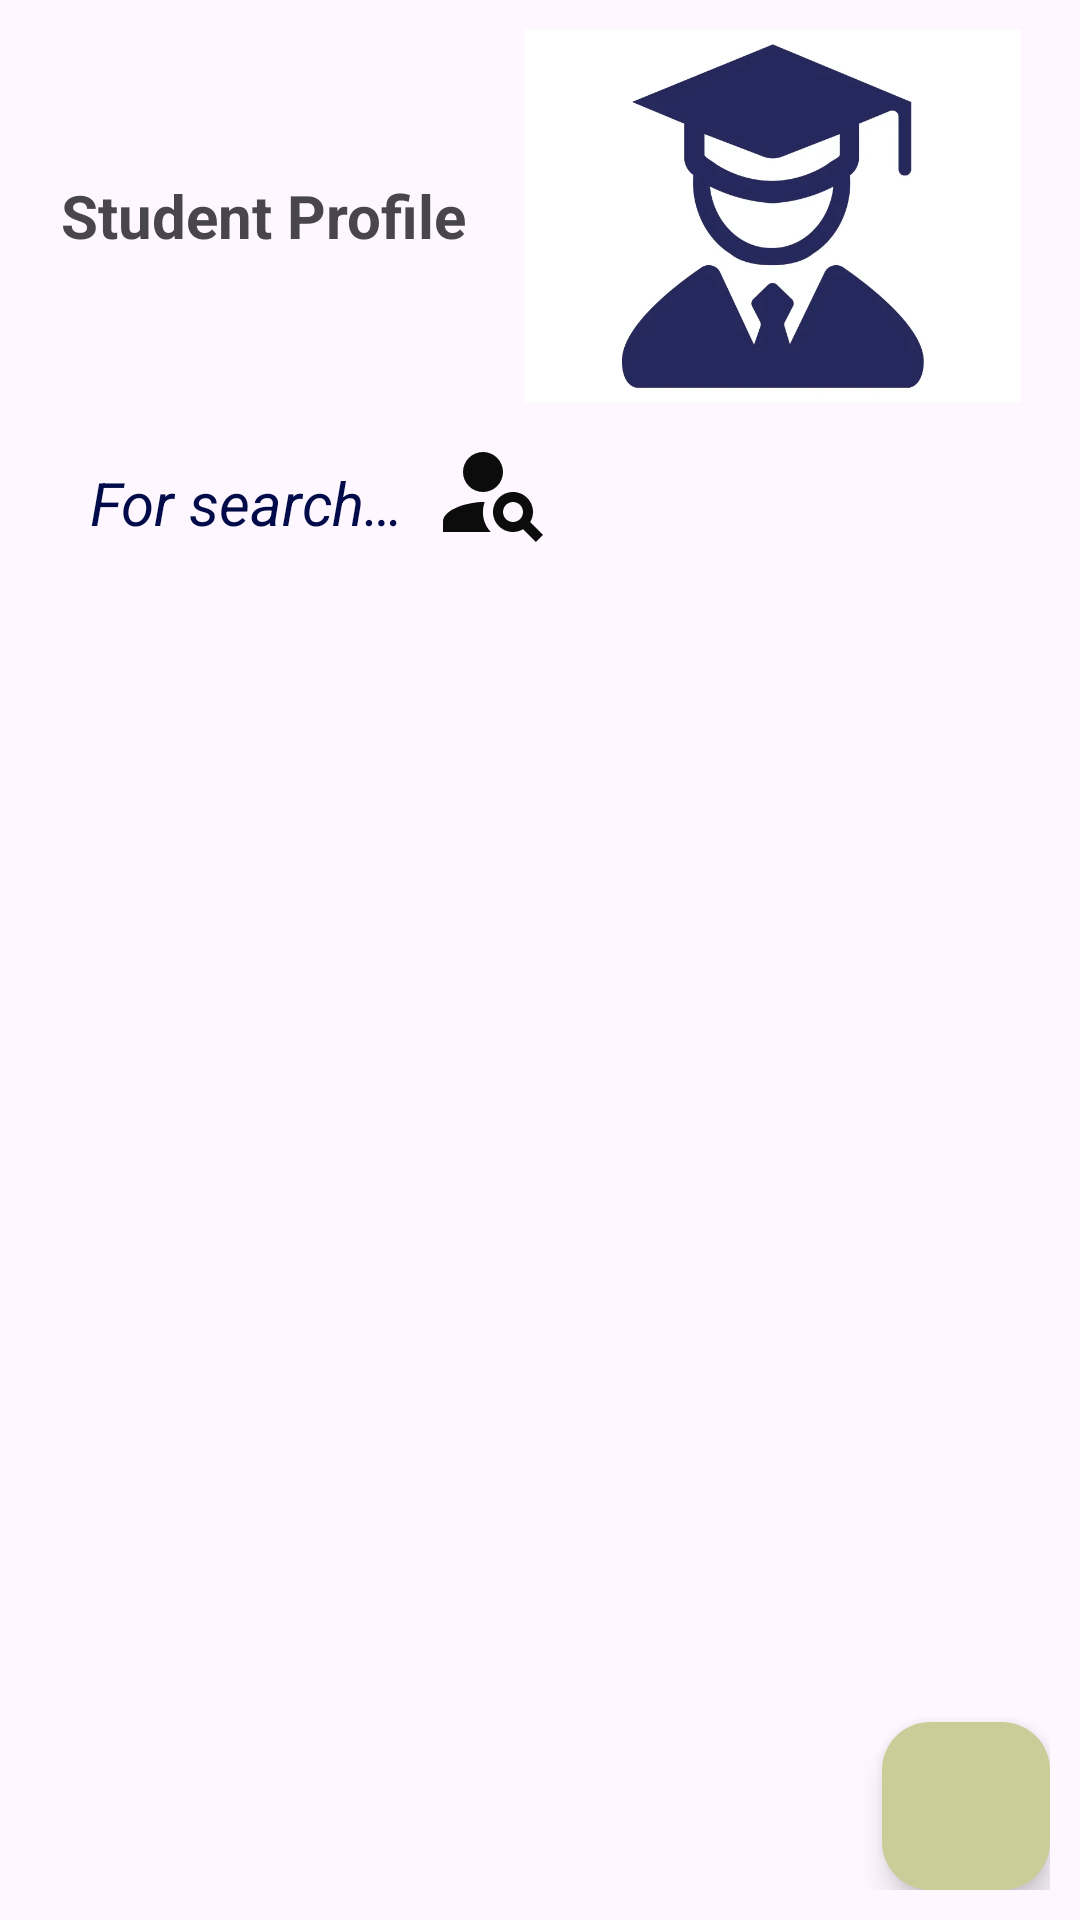

Reconstruct the res/layout file that produces this screen, plus the resources it refers to.
<!-- AndroidManifest.xml: application theme Theme.LibraryApp -->
<!-- res/layout/fragment_admin_profile.xml -->
<?xml version="1.0" encoding="utf-8"?>
<androidx.constraintlayout.widget.ConstraintLayout xmlns:android="http://schemas.android.com/apk/res/android"
    xmlns:app="http://schemas.android.com/apk/res-auto"
    xmlns:tools="http://schemas.android.com/tools"
    android:layout_width="match_parent"
    android:layout_height="match_parent"
    android:padding="@dimen/dp_10"
    tools:context=".profile.AdminProfileFragment">

    <androidx.constraintlayout.widget.Guideline
        android:id="@+id/gl_v_50"
        android:layout_width="wrap_content"
        android:layout_height="wrap_content"
        android:orientation="vertical"
        app:layout_constraintGuide_percent=".5" />

    <androidx.constraintlayout.widget.Guideline
        android:id="@+id/gl_h_20"
        android:layout_width="wrap_content"
        android:layout_height="wrap_content"
        android:orientation="horizontal"
        app:layout_constraintGuide_percent=".2" />

    <androidx.constraintlayout.widget.Guideline
        android:id="@+id/gl_h_25"
        android:layout_width="wrap_content"
        android:layout_height="wrap_content"
        android:orientation="horizontal"
        app:layout_constraintGuide_percent=".28" />

    <LinearLayout
        android:id="@+id/llStudentProfile"
        android:layout_width="match_parent"
        android:layout_height="0dp"
        android:orientation="horizontal"
        app:layout_constraintBottom_toTopOf="@+id/gl_h_20"
        app:layout_constraintEnd_toEndOf="parent"
        app:layout_constraintStart_toStartOf="parent"
        app:layout_constraintTop_toTopOf="parent">

        <TextView
            android:id="@+id/tvWelcome"
            android:layout_width="wrap_content"
            android:layout_height="wrap_content"
            android:layout_gravity="center"
            android:gravity="center"
            android:padding="@dimen/dp_10"
            android:text="@string/student_profile"
            android:textSize="@dimen/sp_20"
            android:textStyle="bold" />

        <ImageView
            android:id="@+id/ivDav"
            android:layout_width="wrap_content"
            android:layout_height="wrap_content"
            android:src="@drawable/student" />
    </LinearLayout>

    <LinearLayout
        android:id="@+id/llStudentSearch"
        android:layout_width="match_parent"
        android:layout_height="wrap_content"
        android:orientation="horizontal"
        android:padding="@dimen/dp_10"
        app:layout_constraintEnd_toEndOf="parent"
        app:layout_constraintStart_toStartOf="parent"
        app:layout_constraintTop_toBottomOf="@+id/llStudentProfile">

        <TextView
            android:layout_width="wrap_content"
            android:layout_height="wrap_content"
            android:layout_gravity="start"
            android:padding="@dimen/dp_10"
            android:text="@string/for_search"
            android:textColor="@color/dark_blue"
            android:textSize="@dimen/sp_20"
            android:textStyle="italic" />

        <ImageView
            android:id="@+id/ivStudentSearch"
            android:layout_width="wrap_content"
            android:layout_height="wrap_content"
            android:layout_gravity="end"
            android:src="@drawable/baseline_person_search_24" />
    </LinearLayout>

    <androidx.recyclerview.widget.RecyclerView
        android:id="@+id/rvStudent"
        android:layout_width="match_parent"
        android:layout_height="0dp"
        android:padding="@dimen/dp_10"
        app:layout_constraintEnd_toEndOf="parent"
        app:layout_constraintStart_toStartOf="parent"
        app:layout_constraintTop_toBottomOf="@+id/gl_h_25"
        app:layout_constraintBottom_toBottomOf="@+id/fabAdd"/>

    <com.google.android.material.floatingactionbutton.FloatingActionButton
        android:id="@+id/fabAdd"
        android:layout_width="wrap_content"
        android:layout_height="wrap_content"
        android:src="@drawable/baseline_add_24"
        app:layout_constraintBottom_toBottomOf="parent"
        app:layout_constraintEnd_toEndOf="parent" />

</androidx.constraintlayout.widget.ConstraintLayout>
<!-- resources referenced by this layout -->
<resources>
  <color name="dark_blue">#020B49</color>
  <dimen name="dp_10">10dp</dimen>
  <dimen name="sp_20">20sp</dimen>
  <!-- drawable baseline_person_search_24 (drawable) -->
  <vector android:height="40dp" android:tint="#0C0C0C"
      android:viewportHeight="24" android:viewportWidth="24"
      android:width="40dp" xmlns:android="http://schemas.android.com/apk/res/android">
      <path android:fillColor="@android:color/white" android:pathData="M10,8m-4,0a4,4 0,1 1,8 0a4,4 0,1 1,-8 0"/>
      <path android:fillColor="@android:color/white" android:pathData="M10.35,14.01C7.62,13.91 2,15.27 2,18v2h9.54C9.07,17.24 10.31,14.11 10.35,14.01z"/>
      <path android:fillColor="@android:color/white" android:pathData="M19.43,18.02C19.79,17.43 20,16.74 20,16c0,-2.21 -1.79,-4 -4,-4s-4,1.79 -4,4c0,2.21 1.79,4 4,4c0.74,0 1.43,-0.22 2.02,-0.57L20.59,22L22,20.59L19.43,18.02zM16,18c-1.1,0 -2,-0.9 -2,-2c0,-1.1 0.9,-2 2,-2s2,0.9 2,2C18,17.1 17.1,18 16,18z"/>
  </vector>
  <!-- drawable student: webp bitmap (drawable, 9330 bytes) -->
  <string name="for_search">For search…</string>
  <string name="student_profile">Student Profile</string>
  <style name="Theme.LibraryApp" parent="Base.Theme.LibraryApp" />
  <style name="Base.Theme.LibraryApp" parent="Theme.Material3.DayNight.NoActionBar">
          
          
          <item name="colorPrimary">@color/brownish_green</item>
          <item name="colorOnPrimary">@color/black</item>
          <item name="colorPrimaryContainer">@color/brownish_green</item>
          <item name="colorOnPrimaryContainer">@color/black</item>
          <item name="colorSecondaryContainer">@color/brownish_green</item>
      </style>
  <color name="brownish_green">#CCCC99</color>
  <color name="black">#FF000000</color>
</resources>
